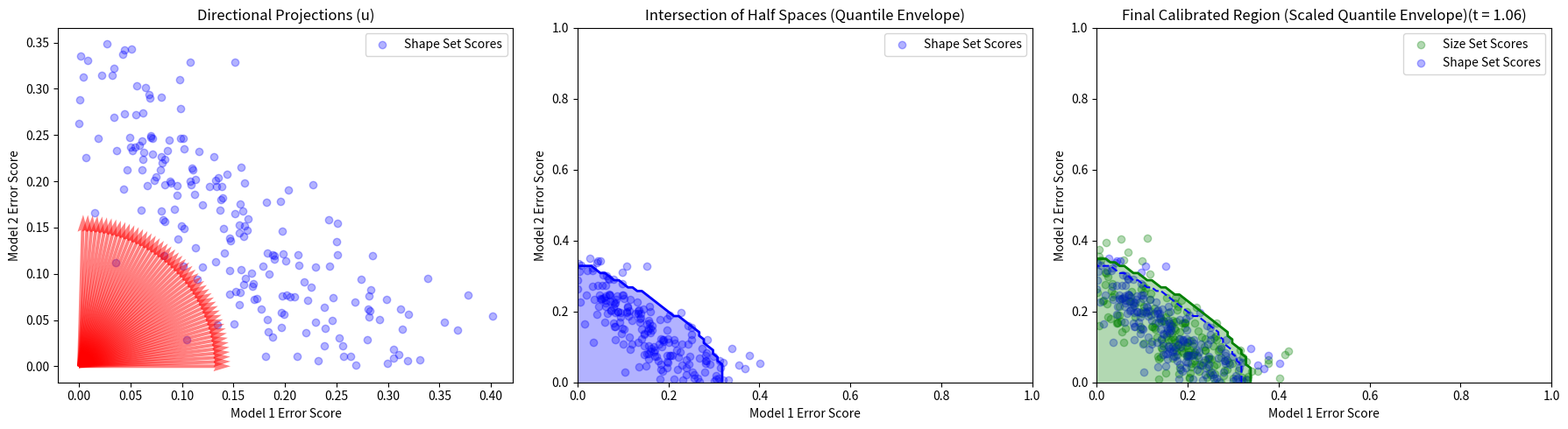

This chart was generated by the following Python code:

# ORIGINAL NOTEBOOK CELL 1 (zero-based)
import numpy as np
import matplotlib.pyplot as plt
from scipy.optimize import bisect

# ORIGINAL NOTEBOOK CELL 2 (zero-based)
np.random.seed(0)

# ORIGINAL NOTEBOOK CELL 5 (zero-based)
def simulate_scores(n_phages, mean1, mean2, cov1, cov2, correlation):
    """
    Simulates the error scores (1-p) for two models with specified strengths and correlation.
    """
    mean = [mean1, mean2]        # Mean error scores for both models
    cov = [[cov1, correlation], [correlation, cov2]]  # Covariance matrix to introduce specified correlation
    # scores = np.abs(np.random.multivariate_normal(mean, cov, n_phages))  # Simulate scores and take absolute to ensure they are positive
    scores = np.abs(np.random.multivariate_normal(mean, cov, n_phages))
    scores = np.clip(scores, 0, 1)
    return scores

# ORIGINAL NOTEBOOK CELL 7 (zero-based)
def split_calibration_data(scores, split_ratio):
    """
    Splits the calibration data into two sets based on the split ratio.
    """
    n = len(scores)
    indices = np.arange(n)
    np.random.shuffle(indices)  

    limit = int(n * split_ratio)     # Number of samples for the shape set
    shape_set = scores[indices[:limit]]
    size_set = scores[indices[limit:]]
    return shape_set, size_set

# ORIGINAL NOTEBOOK CELL 10 (zero-based)
def shape_discovery(shape_set_scores, alpha, M):
 
    # Directions (Angles 0 to 90 degrees)
    angles = np.linspace(0, np.pi/2, M)
    u_directions = np.vstack([np.cos(angles), np.sin(angles)]).T

    # Projecting the scores from the 'shape' sets onto the directions
    projections = shape_set_scores @ u_directions.T
    
    # We are searcging for the largest beta such that the intersection of half-planes defined by the quantiles has coverage >= 1-alpha
    # We will search from small beta (wide region) to large beta (tight region)
    beta_candidates = np.linspace(alpha/M, alpha, 500)
    
    beta_star = alpha/M     # Default to conservative Bonferroni
    q_tilde = np.quantile(projections, 1 - beta_star, axis=0)

    for beta in beta_candidates:
        q_beta = np.quantile(projections, 1 - beta, axis=0)
        
        # Intersection of Half-Planes
        inside = np.all(projections <= q_beta, axis=1)
        coverage = np.mean(inside)      # Proportion of samples inside the intersection region defined by q_beta
        
        if coverage >= 1 - alpha:
            beta_star = beta
            q_tilde = q_beta
        else:
            break 

    return u_directions, q_tilde, beta_star

# ORIGINAL NOTEBOOK CELL 12 (zero-based)
def size_scaling(size_set_scores, u_directions, q_tilde, alpha):
    """
    Calculates t_hat using the Finite-Sample Rank Lemma.
    """

    # Projecting the scores from the 'size' sets
    projections = size_set_scores @ u_directions.T
    
    # Calculating the non-conformity scores (Maximum Ratio)
    # tau tells us how much we must scale the shape to include the point
    ratios = projections / (q_tilde + 1e-12)
    tau_scores = np.max(ratios, axis=1)

    # Finite-Sample Quantile Calculation
    # According to the Quantile Lemma: t = sorted_tau[ceil((n+1)(1-alpha))]
    n2 = len(tau_scores)
    sorted_tau = np.sort(tau_scores)
    
    # Calculating the exact index for the quantile
    idx = int(np.ceil((n2 + 1) * (1 - alpha))) - 1
    
    # Safety clip for small datasets
    idx = np.clip(idx, 0, n2 - 1)
    t_hat = sorted_tau[idx]

    return t_hat, tau_scores

# ORIGINAL NOTEBOOK CELL 14 (zero-based)
def plot_csa_steps(scores, shape_set_scores, size_set_scores, u_directions, q_tilde, t_hat, alpha):
    fig,axs = plt.subplots(1,3, figsize=(18,5))

    # Plot 1 - the directions
    axs[0].scatter(shape_set_scores[:, 0], shape_set_scores[:, 1], color='blue', alpha=0.3, label='Shape Set Scores')


    for u in u_directions[:: 10]:    # Plotting every 10th direction for clarity
        axs[0].quiver(0, 0, u[0], u[1], scale = 3, color='red', alpha=0.5)

    axs[0].set_title('Directional Projections (u)')
    axs[0].set_xlabel('Model 1 Error Score')
    axs[0].set_ylabel('Model 2 Error Score')
    axs[0].legend()
    # axs[0].set_xlim(0, 0.5)
    # axs[0].set_ylim(0, 0.5) 


    # Plot 2 - half space intersection (the shape)
    x_range = np.linspace(0, 1, 100)
    y_range = np.linspace(0, 1, 100)
    X, Y = np.meshgrid(x_range, y_range)
    grid = np.vstack([X.ravel(), Y.ravel()]).T

    # Checking which points in the grid are inside the intersection of half spaces defined by q_tilde
    inside_shape = np.all((u_directions @ grid.T).T <= q_tilde, axis=1).reshape(X.shape)

    axs[1].scatter(shape_set_scores[:, 0], shape_set_scores[:, 1], color='blue', alpha=0.3, label='Shape Set Scores')
    axs[1].contourf(X, Y, inside_shape, levels=[0.5,1], colors='blue', alpha=0.3)
    axs[1].contour(X, Y, inside_shape, levels=[0.5], colors='blue', linewidths=2)
    axs[1].set_title('Intersection of Half Spaces (Quantile Envelope)')
    axs[1].set_xlabel('Model 1 Error Score')
    axs[1].set_ylabel('Model 2 Error Score')
    axs[1].legend()


    # Plot 3 - size scaling (zooming in or out) to get the final region
    q_final = q_tilde * t_hat  # Final quantiles after scaling
    inside_final_shape = np.all((u_directions @ grid.T).T <= q_final, axis=1).reshape(X.shape)

    axs[2].scatter(size_set_scores[:, 0], size_set_scores[:, 1], color='green', alpha=0.3, label='Size Set Scores')
    axs[2].scatter(shape_set_scores[:, 0], shape_set_scores[:, 1], color='blue', alpha=0.3, label='Shape Set Scores')

    # plotting the original shape dashed and final shape with a solid line
    axs[2].contour(X, Y, inside_shape, levels=[0.5], colors='blue', linestyles='--')
    axs[2].contourf(X, Y, inside_final_shape, levels=[0.5,1], colors = 'green', alpha=0.3)
    axs[2].contour(X, Y, inside_final_shape, levels=[0.5], colors='green', linewidths=2)
    axs[2].set_title(f"Final Calibrated Region (Scaled Quantile Envelope)(t = {t_hat:.2f})")
    axs[2].set_xlabel('Model 1 Error Score')
    axs[2].set_ylabel('Model 2 Error Score')
    axs[2].legend()
    plt.tight_layout()
    plt.show()

# ORIGINAL NOTEBOOK CELL 16 (zero-based)
alpha = 0.1  # 90% coverage guarantee
M = 500  # Number of directions for half spaces

# simulating the data 
raw_scores = simulate_scores(n_phages = 400, mean1 = 0.15, mean2 = 0.15, cov1 = 0.01, cov2 = 0.01, correlation = -0.0085)

# splitting the data into shape and size sets
S1, S2 = split_calibration_data(raw_scores, split_ratio=0.5)

# finding the shape (geometry) of the acceptance region using half spaces
u_directions, q_tilde, beta_star = shape_discovery(S1, alpha, M)

# finding the scaling factor 't' to guarantee the 1-alpha coverage probability
t_hat, tau_scores = size_scaling(S2, u_directions, q_tilde, alpha)

# plotting the steps of the CSA method
plot_csa_steps(raw_scores, S1, S2, u_directions, q_tilde, t_hat, alpha)
